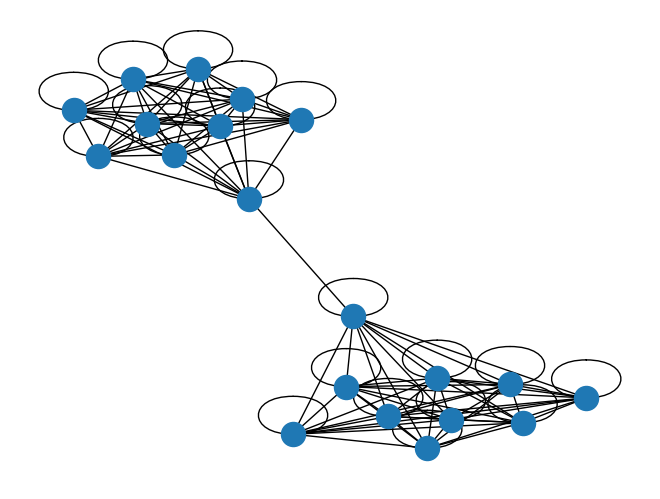
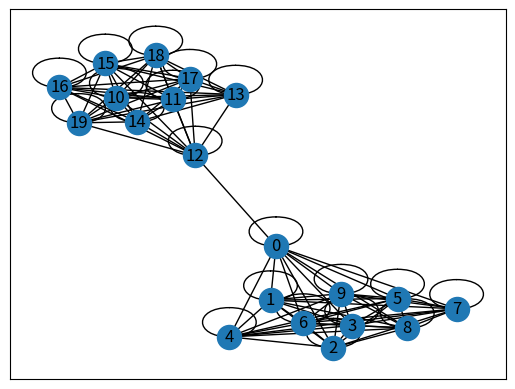

Reproduce these figures in Python, in order.
#!/usr/bin/env python3
# -*- coding: utf-8 -*-
"""
Created on Tue Sep 23 09:22:16 2025

@author: thomas
"""

import networkx as nx
import matplotlib.pyplot as plt
import numpy as np
import math
import random
G = nx.Graph()

class next_timestep(object):
   
    def __init__(self, suseptible, infected, recovered, population, infection_rate, recovery_rate, time_step, resuseptibility_rate, other_variables):
    
        self.suseptible = suseptible
        self.infected = infected
        self.recovered = recovered
        self.population = population
        self.infection_rate = infection_rate
        self.recovery_rate = recovery_rate
        self.time_step = time_step
        self.resuseptibility_rate = resuseptibility_rate
        self.other_variables = other_variables
    
    def SIR(self):
        
        new_suseptible = self.suseptible - self.time_step*self.infection_rate*self.suseptible*self.infected
        new_infected = self.infected + self.time_step*self.infection_rate*self.suseptible*self.infected - self.time_step*self.recovery_rate*self.infected
        new_recovered = self.recovered + self.time_step*self.recovery_rate*self.infected
        
        return new_suseptible, new_infected, new_recovered
        
    def SIRS(self):
        
        new_suseptible = self.suseptible - self.time_step*self.infection_rate*self.suseptible*self.infected + self.time_step*self.resuseptibility_rate*self.recovered
        new_infected = self.infected + self.time_step*self.infection_rate*self.suseptible*self.infected- self.time_step*self.recovery_rate*self.infected
        new_recovered = self.recovered + self.time_step*self.recovery_rate*self.infected - self.time_step*self.resuseptibility_rate*self.recovered
        
        return [new_suseptible, new_infected, new_recovered]
   
    def Random_SIRS(self):
        a = max(0,random.normalvariate(1, 1))
        b = max(0,random.normalvariate(1, 1))
        c = max(0,random.normalvariate(1, 1))
        new_suseptible = self.suseptible - a*self.time_step*self.infection_rate*self.suseptible*self.infected + c*self.time_step*self.resuseptibility_rate*self.recovered
        new_infected = self.infected + a*self.time_step*self.infection_rate*self.suseptible*self.infected - b*self.time_step*self.recovery_rate*self.infected
        new_recovered = self.recovered + b*self.time_step*self.recovery_rate*self.infected - c*self.time_step*self.resuseptibility_rate*self.recovered
        
        return new_suseptible, new_infected, new_recovered
    
    def Binomial_SIRS(self):
        
       a = np.random.binomial(self.suseptible, 1 - math.e**(-self.time_step*self.infection_rate*self.infected))
       b = np.random.binomial(self.infected, 1 - math.e**(-self.time_step*self.recovery_rate))
       c = np.random.binomial(self.recovered, 1-math.e**(-self.time_step*self.resuseptibility_rate))
       #a = np.random.normal(self.time_step*self.infection_rate*self.infected*self.suseptible, 0.1000*self.time_step*self.infection_rate*self.infected*self.suseptible)
       #b = np.random.normal(self.time_step*self.recovery_rate*self.infected, 0.1000*self.time_step*self.recovery_rate*self.infected)
       #c = np.random.normal(self.time_step*self.resuseptibility_rate*self.recovered,0.1000*self.time_step*self.resuseptibility_rate*self.recovered)
       #print(a)
       new_suseptible = max(self.suseptible - a+ c,0)
       new_infected = max(self.infected + a - b,1)
       new_recovered = max(self.recovered + b - c,0)
   
       return new_suseptible, new_infected, new_recovered
    
    def DUAL_SIR(self):
        
       self.suseptible_2 = self.other_variables[0]
       self.infected_2 = self.other_variables[1]
       self.recovered_2 = self.other_variables[2]
       
       new_suseptible_2 = self.suseptible_2 - self.time_step*self.other_variables[3][0]*self.suseptible*self.infected_2
       new_suseptible_1 = max(0,self.suseptible - self.time_step*self.infection_rate*self.suseptible*self.infected - self.time_step*self.other_variables[3][0]*self.suseptible*self.infected_2)
       new_infected_2 = self.infected_2 + self.time_step*self.other_variables[3][0]*self.suseptible*self.infected_2 - self.time_step*self.other_variables[3][1]*self.infected_2
       new_infected_1 = self.infected + self.time_step*self.infection_rate*self.suseptible*self.infected - self.time_step*self.recovery_rate*self.infected
       new_recovered_2 = self.infected_2 + self.time_step*self.other_variables[3][1]*self.infected_2
       new_recovered_1 = self.recovered + self.time_step*self.recovery_rate*self.infected

       
       return new_suseptible_1, new_infected_1, new_recovered_1, new_suseptible_2, new_infected_2, new_recovered_2
   
    def DUAL_BIN_SIR(self):
        
        self.suseptible_2 = self.other_variables[0]
        self.infected_2 = self.other_variables[1]
        self.recovered_2 = self.other_variables[2]
   
        a = np.random.binomial(self.suseptible, 1 - math.e**(-self.time_step*self.infection_rate*self.infected))
        b = np.random.binomial(self.infected, 1 - math.e**(-self.time_step*self.recovery_rate))
        c = np.random.binomial(self.suseptible_2, 1 - math.e**(-self.time_step*self.other_variables[3][0]*self.infected_2))
        d = np.random.binomial(self.infected_2, 1 - math.e**(-self.time_step*self.other_variables[3][1]))
   
        new_suseptible_2 = self.suseptible_2 -  c
        new_suseptible_1 = max(0,self.suseptible - c - a)
        new_infected_2 = self.infected_2 + c - d
        new_infected_1 = self.infected + a - b
        new_recovered_2 = self.infected_2 + d
        new_recovered_1 = self.recovered + b

        return new_suseptible_1, new_infected_1, new_recovered_1, new_suseptible_2, new_infected_2, new_recovered_2
    
class network_update(object):
 
    def __init__(self, G, self_interaction, external_interaction, other_data, time_step):
  
        self.G = G
        self.self_interaction = self_interaction
        self.external_interaction = external_interaction
        self.other_data = other_data
        self.time_step = time_step
  
    def deterministic_SIRS(self):
     
        new_states = []
        present_state = []
        for i in range(len(G)):
           present_state.append(G.nodes[i]['state'])
        for j in range(100):
            for i in range(len(G)):
                self_interaction = next_timestep(present_state[i][0], present_state[i][1], present_state[i][2], present_state[i][0]+ present_state[i][1]+ present_state[i][2], 1, 1, self.time_step, 1, 0)
                new_states.append(self_interaction.SIRS())
            present_state = new_states.copy()
            print(present_state)
            new_states = []
number_of_nodes = 10
for i in range(0,number_of_nodes):
    G.add_node(i, state=[0, 0, 0])
for i in range(0,number_of_nodes):
    for j in range(0,number_of_nodes):
        G.add_edge(i, j, weight = np.random.uniform(0,1))

for i in range(number_of_nodes,2*number_of_nodes):
    G.add_node(i, state=[0, 0, 0])
for i in range(number_of_nodes,2*number_of_nodes):
    for j in range(number_of_nodes,2*number_of_nodes):
        G.add_edge(i, j, weight = np.random.uniform(0,1))
G.add_edge(0, 12, weight = 2)
for i in range(len(G.nodes)):
    G.nodes[i].update({'state':[random.randint(1,5),random.randint(1,5),random.randint(1,5)]}) 

pos = nx.spring_layout(G)
nx.draw(G, pos)

fig = plt.figure()
nx.draw_networkx(G, pos)
plt.show()
update = network_update(G, 1, 1, 1, 0.1)
update.deterministic_SIRS()
